Run: headless pygame with SDL's dummy video driver; simulated clock (each Clock.tick advances the game by its frame time, no real sleeping); random seed 0; keys injected as events and as key.get_pressed() state; mouse plan: one left click at the window centre at the start of phase 2, then a move to the lower-right quarter at the start of phase 3.
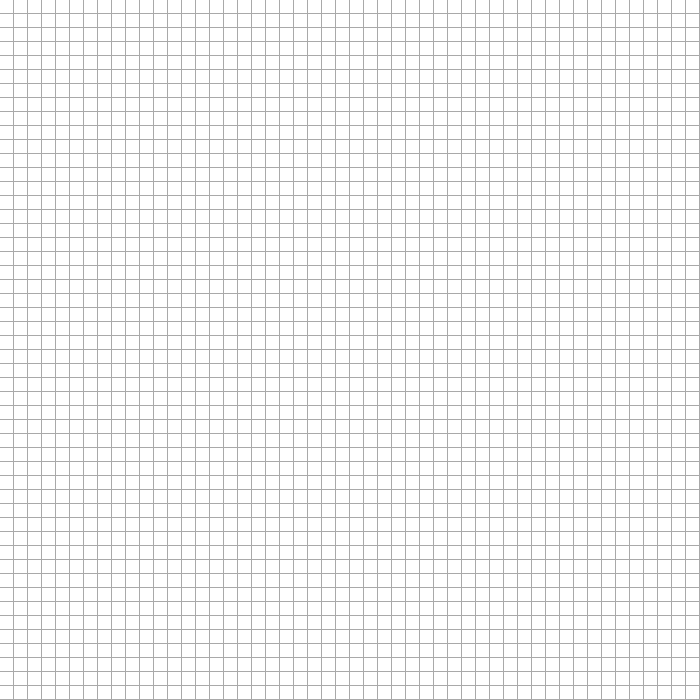
Frame 1 of 4 · flips 1–60 · no input
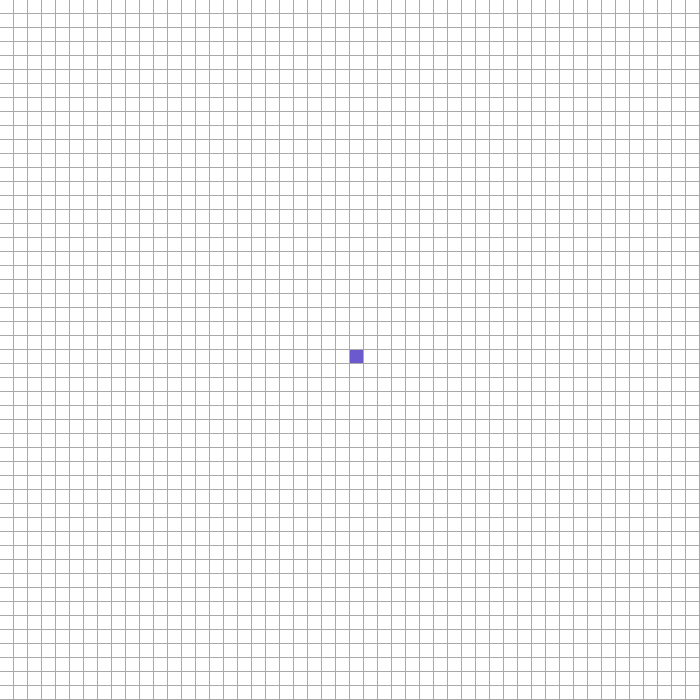
Frame 2 of 4 · flips 61–180 · clicked the window centre · tapped SPACE, RETURN · held RIGHT (→), D
Frame 3 of 4 · flips 181–300 · moved the mouse to the lower-right quarter · held DOWN (↓), S · screen unchanged from frame 2, image omitted
Frame 4 of 4 · flips 301–420 · held LEFT (←), A, UP (↑), W · screen unchanged from frame 3, image omitted

The pygame program that drew these frames:

import pygame
from queue import Queue, PriorityQueue

RED = (255, 0, 0)
GREY = (220,220,220)
DARK_GREY = (169, 169, 169)
BLACK = (0, 0, 0)
WHITE = (255, 255, 255)
GREEN = (60, 179, 113)
PURPLE = (106, 90, 205) # goal color
ORANGE = (255, 165, 0) #start color

WIDTH = 700
rect_per_row = 50

rect_width = WIDTH/rect_per_row


class Grid:
        def __init__(self, num_rects):
                self.num_rects = num_rects
                self.walls = []

        def grid_matrix(self):
                matrix = []
                for x in range(self.num_rects):
                    matrix.append([])
                    for y in range(self.num_rects):
                        matrix[x].append((x,y))
                return matrix

        def in_bounds(self, pos):
                x, y = pos
                return 0 <= x < self.num_rects  and 0 <= y < self.num_rects
                

        def neighbors(self, pos):
                x, y = pos
                return [(x+1, y),(x, y+1),(x-1, y),(x, y-1)]

        def draw_rect(self, pos):
                pos_x, pos_y = pos
                pygame.draw.rect(display, GREY, [(rect_width * pos_x, rect_width * pos_y), (rect_width - 1, rect_width -1)])
                pygame.display.update()
                

        def draw_final_path(self, came_from, start, goal):
                pos = goal
                while came_from[pos] != start:
                        pos_x, pos_y = came_from[pos]
                        pygame.draw.rect(display, GREEN, [(rect_width * pos_x, rect_width * pos_y), (rect_width - 1, rect_width -1)])
                        pos = (pos_x, pos_y)

                        
                        


class Algorithm:
        def __init__(self):
                pass
        
        def heuristic(self, pos_1, pos_2):
                x1, y1 = pos_1
                x2, y2 = pos_2
                return abs(x2-x1) + abs(y2-y1)

        # Greedy Best Frist doesn't gurantee the shortest path.
        # GBFuses heuristic as the priority number
        
        def greedy_best_first(self, Grid, start, goal):
                frontier  = PriorityQueue()
                frontier.put((0, start))
                came_from = {start: None}

                while not frontier.empty():
                        current = frontier.get()[1]

                        if current == goal:
                                break
                        if current != start:
                                grid.draw_rect(current)
                        for next in grid.neighbors(current):
                                if grid.in_bounds(next) and next not in came_from and next not in grid.walls:
                                        priority = self.heuristic(goal, next)
                                        frontier.put((priority, next))
                                        came_from[next] = current
                grid.draw_final_path(came_from, start, goal)

        # Dijkstra Search guarantees the shortest path.
        # DS uses g_score as the priorty number.
        # Takes longer than A* to find a path
        
        def dijkstra_search(self, Grid, start, goal):
                frontier  = PriorityQueue()
                frontier.put((0, start))
                came_from = {start: None}
                g_score = {start: 0}

                while not frontier.empty():
                        current = frontier.get()[1]

                        if current == goal:
                                break
                        if current != start:
                                grid.draw_rect(current)
                        for next in grid.neighbors(current):
                                if grid.in_bounds(next) and next not in came_from and next not in grid.walls:
                                        new_g_score = g_score[current] + 1
                                        g_score[next] = new_g_score
                                        #F-score == priority
                                        priority = new_g_score
                                        frontier.put((priority, next))
                                        came_from[next] = current
                grid.draw_final_path(came_from, start, goal)
                
        

        # A* guarantess the shortest path
        # A* uses F-Score ( f = g + h ) as the priority number.
        # g = cost from start to current position.
        # h = estimated cost from the current position to the goal. (h == heuristic)
        
        def A_Star(self, Grid, start, goal):
                frontier  = PriorityQueue()
                frontier.put((0, start))
                came_from = {start: None}
                g_score = {start: 0}

                while not frontier.empty():
                        current = frontier.get()[1]

                        if current == goal:
                                break
                        if current != start:
                                grid.draw_rect(current)
                        for next in grid.neighbors(current):
                                if grid.in_bounds(next) and next not in came_from and next not in grid.walls:
                                        new_g_score = g_score[current] + 1
                                        g_score[next] = new_g_score
                                        #F-score == priority
                                        priority = new_g_score + self.heuristic(goal, next)
                                        frontier.put((priority, next))
                                        came_from[next] = current
                grid.draw_final_path(came_from, start, goal)


grid = Grid(rect_per_row)

matrix = grid.grid_matrix()
start = None
goal = None




pygame.init()
WINDOW_SIZE = (WIDTH, WIDTH)
display = pygame.display.set_mode(WINDOW_SIZE)

pygame.display.set_caption('Drawing Grid')

done = False

display.fill(DARK_GREY)
for row in range(rect_per_row):
        for column in range(rect_per_row):
            pygame.draw.rect(display, WHITE, [(rect_width * row, rect_width* column), (rect_width - 1, rect_width -1)])

while not done:
    
    
    for event in pygame.event.get():
        if event.type == pygame.QUIT:
            done = True

             
        elif pygame.mouse.get_pressed()[0]==True:
            x, y = pygame.mouse.get_pos()
            pos_y = int(y // rect_width)
            pos_x = int(x // rect_width)

            if start == None:
                    pygame.draw.rect(display, ORANGE, [(rect_width * pos_x, rect_width * pos_y), (rect_width - 1, rect_width -1)])
                    start = (pos_x, pos_y)
                    print('start: ',  start)
                        
            elif goal == None:
                    pygame.draw.rect(display, PURPLE, [(rect_width * pos_x, rect_width * pos_y), (rect_width - 1, rect_width -1)])
                    goal = (pos_x, pos_y)   
                    print('goal: ' , goal)    
                    
            elif (pos_x, pos_y) != start and (pos_x, pos_y) != goal:          
                    pygame.draw.rect(display, BLACK, [(rect_width * pos_x, rect_width * pos_y), (rect_width - 1, rect_width -1)])
                    grid.walls.append((pos_x, pos_y))  
                    print("Click ", (x, y), "Grid coordinates: ", pos_x, pos_y)

        elif event.type == pygame.KEYDOWN:
                if event.key == pygame.K_SPACE and start and goal:
                        Algorithm().A_Star(grid, start, goal)
                                       


    pygame.display.flip()
pygame.quit()
